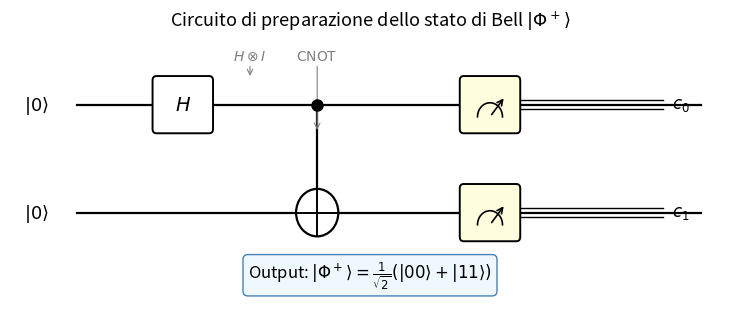
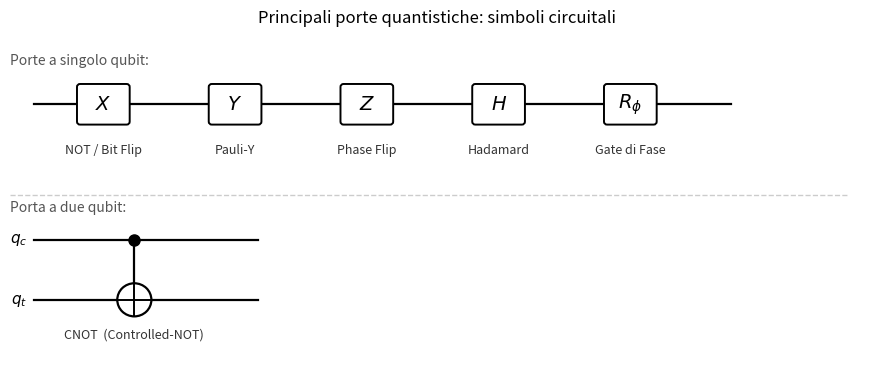

Source code (Python) for these figures, in order:
"""
Genera due figure:
  1. circuit_bell.png  — circuito che prepara lo stato di Bell |Φ+⟩
  2. circuit_gates.png — tavola dei simboli delle porte principali
"""
import numpy as np
import matplotlib
matplotlib.use('Agg')
import matplotlib.pyplot as plt
import matplotlib.patches as mpatches

# ─────────────────────────────────────────────
# Helpers
# ─────────────────────────────────────────────
def wire(ax, x0, x1, y, lw=1.6, color='black'):
    ax.plot([x0, x1], [y, y], color=color, lw=lw, zorder=1)

def gate_box(ax, x, y, label, w=0.55, h=0.45, fs=13):
    rect = mpatches.FancyBboxPatch((x - w/2, y - h/2), w, h,
                                   boxstyle="round,pad=0.04",
                                   linewidth=1.4, edgecolor='black',
                                   facecolor='white', zorder=3)
    ax.add_patch(rect)
    ax.text(x, y, label, ha='center', va='center',
            fontsize=fs, zorder=4)

def measure_sym(ax, x, y, w=0.55, h=0.45):
    rect = mpatches.FancyBboxPatch((x - w/2, y - h/2), w, h,
                                   boxstyle="round,pad=0.04",
                                   linewidth=1.4, edgecolor='black',
                                   facecolor='lightyellow', zorder=3)
    ax.add_patch(rect)
    t = np.linspace(np.pi, 0, 80)
    r = 0.13
    ax.plot(x + r*np.cos(t), y - h/4 + r*np.sin(t),
            color='black', lw=1.2, zorder=5)
    ax.annotate('', xy=(x + 0.16, y + 0.08),
                xytext=(x, y - h/4),
                arrowprops=dict(arrowstyle='->', color='black', lw=1.2),
                zorder=5)

def cnot_gate(ax, xc, yctrl, ytgt):
    ax.plot(xc, yctrl, 'o', color='black', markersize=8, zorder=4)
    ax.plot([xc, xc], [yctrl, ytgt], color='black', lw=1.6, zorder=2)
    r = 0.22
    circle = plt.Circle((xc, ytgt), r, color='white',
                         ec='black', lw=1.6, zorder=3)
    ax.add_patch(circle)
    ax.plot([xc - r, xc + r], [ytgt, ytgt], color='black', lw=1.4, zorder=4)
    ax.plot([xc, xc], [ytgt - r, ytgt + r], color='black', lw=1.4, zorder=4)

# ─────────────────────────────────────────────
# FIGURA 1: Circuito stato di Bell |Φ+⟩
# ─────────────────────────────────────────────
fig1, ax1 = plt.subplots(figsize=(7.5, 3.2))
ax1.set_xlim(0, 7.5)
ax1.set_ylim(-0.6, 1.8)
ax1.axis('off')

y0, y1 = 1.2, 0.2

ax1.text(0.15, y0, r'$|0\rangle$', ha='left', va='center', fontsize=13)
ax1.text(0.15, y1, r'$|0\rangle$', ha='left', va='center', fontsize=13)

wire(ax1, 0.7, 7.2, y0)
wire(ax1, 0.7, 7.2, y1)

gate_box(ax1, 1.8, y0, r'$H$', fs=14)
cnot_gate(ax1, 3.2, y0, y1)
measure_sym(ax1, 5.0, y0)
measure_sym(ax1, 5.0, y1)

for dy in [-0.04, 0.04]:
    ax1.plot([5.28, 6.8], [y0 + dy, y0 + dy], color='black', lw=1.0)
    ax1.plot([5.28, 6.8], [y1 + dy, y1 + dy], color='black', lw=1.0)

ax1.text(6.9, y0, r'$c_0$', ha='left', va='center', fontsize=12)
ax1.text(6.9, y1, r'$c_1$', ha='left', va='center', fontsize=12)

ax1.text(2.5, 1.65, r'$H\otimes I$', ha='center', va='center',
         fontsize=10, color='gray')
ax1.text(3.2, 1.65, r'$\mathrm{CNOT}$', ha='center', va='center',
         fontsize=10, color='gray')
ax1.annotate('', xy=(2.5, y0 + 0.24), xytext=(2.5, 1.58),
             arrowprops=dict(arrowstyle='->', color='gray', lw=0.8))
ax1.annotate('', xy=(3.2, (y0+y1)/2 + 0.24), xytext=(3.2, 1.58),
             arrowprops=dict(arrowstyle='->', color='gray', lw=0.8))

ax1.text(3.75, -0.38,
         r'Output: $|\Phi^+\rangle = \frac{1}{\sqrt{2}}(|00\rangle + |11\rangle)$',
         ha='center', va='center', fontsize=12,
         bbox=dict(boxstyle='round,pad=0.3', fc='#f0f8ff', ec='steelblue', lw=1))

ax1.set_title(r'Circuito di preparazione dello stato di Bell $|\Phi^+\rangle$',
              fontsize=13, pad=10)

fig1.tight_layout()
fig1.savefig('circuit_bell.pdf', dpi=300, bbox_inches='tight',
             facecolor='white', format='pdf')
fig1.savefig('circuit_bell.png', dpi=300, bbox_inches='tight',
             facecolor='white')
print("Bell circuit saved.")

# ─────────────────────────────────────────────
# FIGURA 2: Tavola simboli porte — layout unico, niente inset
# ─────────────────────────────────────────────
fig2, ax2 = plt.subplots(figsize=(11, 4.2))
ax2.set_xlim(0, 11)
ax2.set_ylim(-0.9, 3.4)
ax2.axis('off')

# ── Riga 1: porte a singolo qubit ──
y_sq = 2.5   # y del filo singolo qubit — più in alto per dare spazio alle etichette
xs = [1.2, 2.9, 4.6, 6.3, 8.0]
labels_sq  = [r'$X$', r'$Y$', r'$Z$', r'$H$', r'$R_\phi$']
descs_sq   = ['NOT / Bit Flip', 'Pauli-Y', 'Phase Flip', 'Hadamard', 'Gate di Fase']

wire(ax2, 0.3, 9.3, y_sq)
for x, lbl, desc in zip(xs, labels_sq, descs_sq):
    gate_box(ax2, x, y_sq, lbl, w=0.6, h=0.46, fs=14)
    ax2.text(x, y_sq - 0.52, desc, ha='center', va='top', fontsize=9,
             color='#333333')

# Titoletto riga
ax2.text(0.0, y_sq + 0.58, 'Porte a singolo qubit:',
         ha='left', va='center', fontsize=10, color='#555555', style='italic')

# ── Riga 2: porta CNOT a due qubit ──
y_ctrl = 0.70
y_tgt  = -0.10
x_cnot = 1.6

# fili
wire(ax2, 0.3, 3.2, y_ctrl)
wire(ax2, 0.3, 3.2, y_tgt)

ax2.text(0.22, y_ctrl, r'$q_c$', ha='right', va='center', fontsize=11)
ax2.text(0.22, y_tgt,  r'$q_t$', ha='right', va='center', fontsize=11)
cnot_gate(ax2, x_cnot, y_ctrl, y_tgt)

ax2.text(x_cnot, y_tgt - 0.38, 'CNOT  (Controlled-NOT)',
         ha='center', va='top', fontsize=9, color='#333333')

ax2.text(0.0, y_ctrl + 0.42, 'Porta a due qubit:',
         ha='left', va='center', fontsize=10, color='#555555', style='italic')

# separatore orizzontale — posizionato a metà tra le due righe
ax2.plot([0.0, 10.8], [1.30, 1.30], color='#cccccc', lw=1.0, ls='--')

ax2.set_title('Principali porte quantistiche: simboli circuitali',
              fontsize=12, pad=10)

fig2.savefig('circuit_gates.pdf', dpi=300, bbox_inches='tight',
             facecolor='white', format='pdf')
fig2.savefig('circuit_gates.png', dpi=300, bbox_inches='tight',
             facecolor='white')
print("Gates figure saved.")
